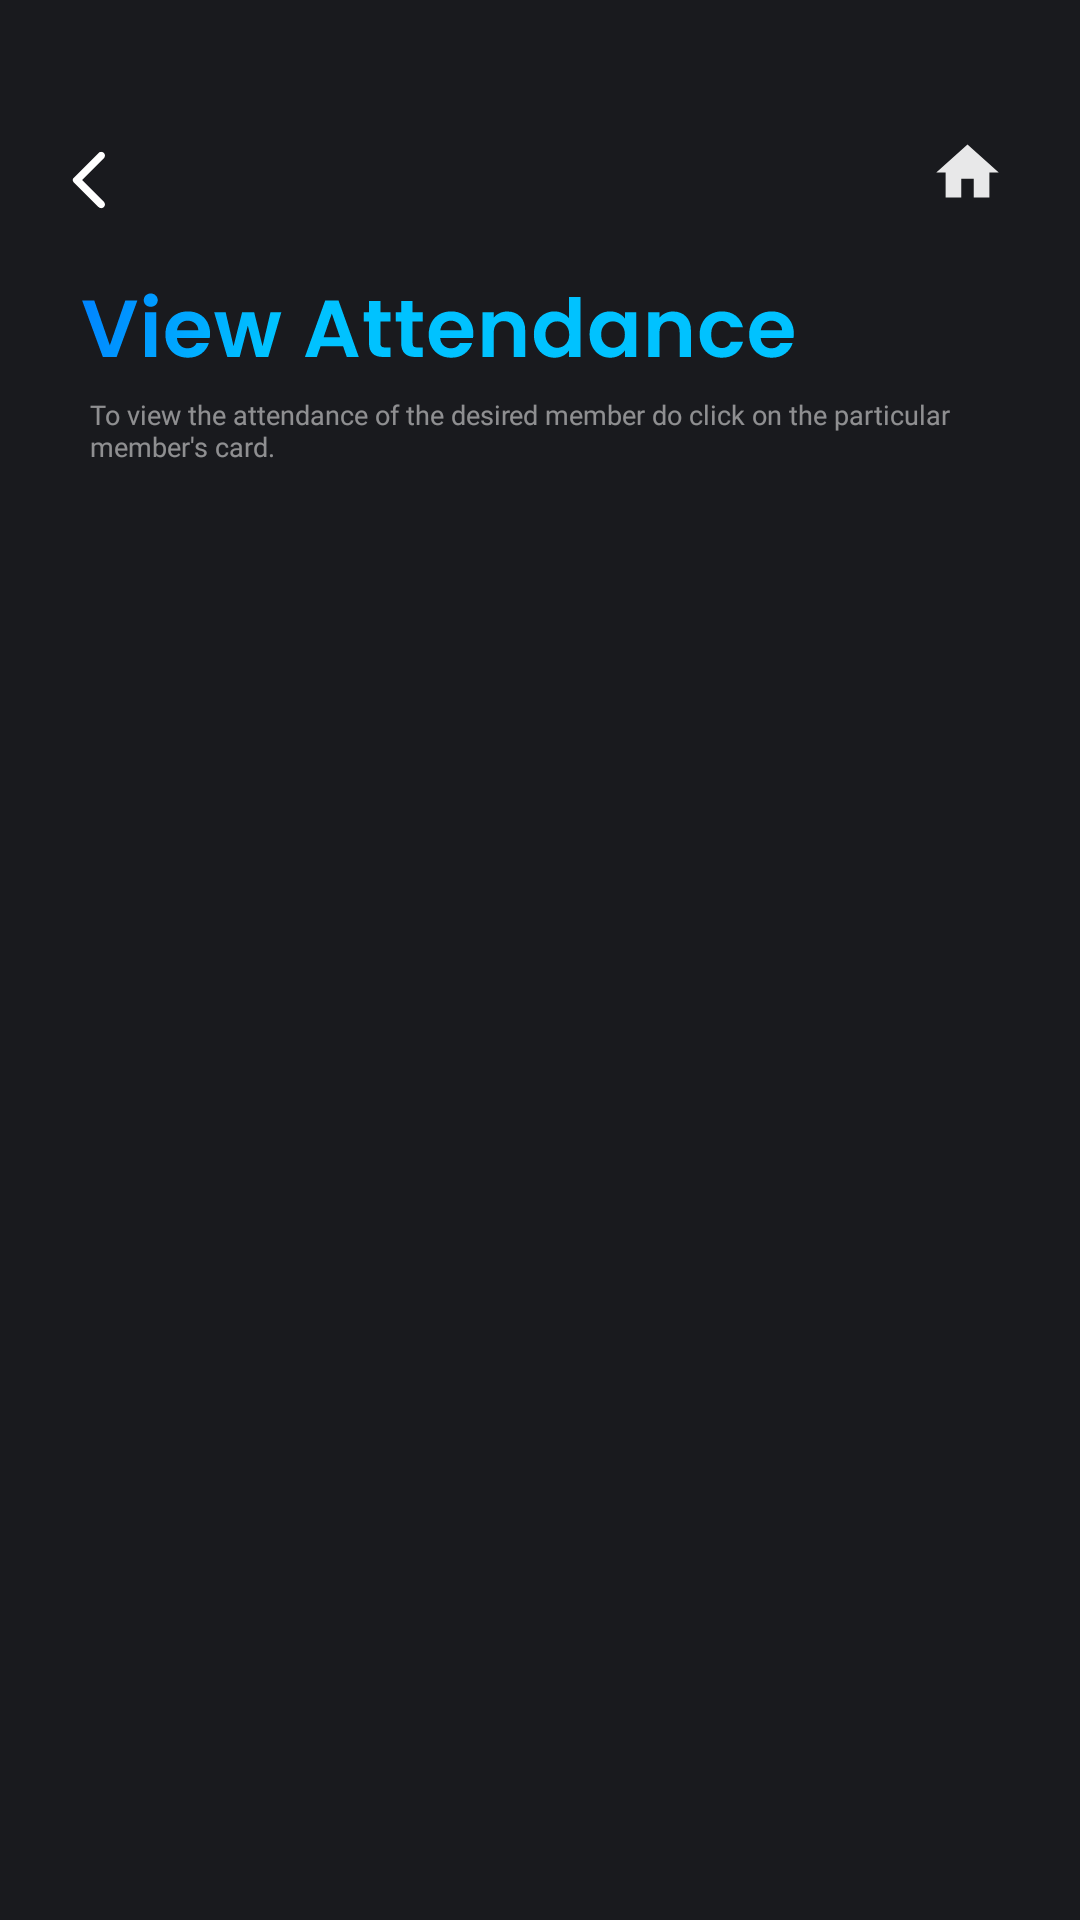

Produce the Android XML layout that renders to this screen, including the resource entries it uses.
<!-- AndroidManifest.xml: application theme Theme.AttendX -->
<!-- res/layout/activity_act_view_atten.xml -->
<?xml version="1.0" encoding="utf-8"?>
<RelativeLayout xmlns:android="http://schemas.android.com/apk/res/android"
    xmlns:app="http://schemas.android.com/apk/res-auto"
    xmlns:tools="http://schemas.android.com/tools"
    android:layout_width="match_parent"
    android:layout_height="match_parent"
    tools:context=".act_view_atten"
    android:background="@color/dark">


    <ImageView
        android:id="@+id/home_btn"
        android:layout_width="35dp"
        android:layout_height="35dp"
        android:layout_alignParentRight="true"
        android:layout_marginLeft="10dp"
        android:layout_marginTop="40dp"
        android:layout_marginRight="20dp"
        android:padding="5dp"
        android:src="@drawable/home" />


    <ImageView
        android:id="@+id/back_btn"
        android:layout_width="40dp"
        android:layout_height="40dp"
        android:layout_marginLeft="10dp"
        android:layout_marginTop="40dp"
        android:padding="8dp"
        android:paddingTop="20dp"
        android:paddingRight="10dp"
        android:src="@drawable/back" />

    <ImageView
        android:id="@+id/nav_view"
        android:layout_width="wrap_content"
        android:layout_height="wrap_content"
        android:layout_below="@id/back_btn"
        android:paddingTop="5dp"
        android:layout_marginLeft="15dp"
        android:src="@drawable/nav_view" />

    <TextView
        android:id="@+id/info"
        android:layout_width="320dp"
        android:layout_height="40dp"
        android:layout_below="@id/nav_view"
        android:layout_marginLeft="30dp"
        android:fontFamily="@font/poppins_semibold"
        android:text="To view the attendance of the desired member do click on the particular member's card."
        android:textColor="#83FFFFFF"
        android:textSize="9sp" />

    <androidx.recyclerview.widget.RecyclerView
        android:id="@+id/join_req_rv"
        android:layout_width="match_parent"
        android:layout_height="600dp"
        android:layout_below="@id/info">

    </androidx.recyclerview.widget.RecyclerView>

</RelativeLayout>
<!-- resources referenced by this layout -->
<resources>
  <color name="dark">#191a1e</color>
  <!-- drawable back (drawable) -->
  <vector xmlns:android="http://schemas.android.com/apk/res/android"
      android:width="24dp"
      android:height="24dp"
      android:viewportWidth="24"
      android:viewportHeight="24">
    <path
        android:pathData="M16.62,2.99C16.5039,2.8736 16.366,2.7812 16.2141,2.7182C16.0622,2.6552 15.8994,2.6228 15.735,2.6228C15.5706,2.6228 15.4078,2.6552 15.2559,2.7182C15.1041,2.7812 14.9661,2.8736 14.85,2.99L6.54,11.3C6.4473,11.3925 6.3738,11.5024 6.3236,11.6234C6.2734,11.7444 6.2476,11.874 6.2476,12.005C6.2476,12.136 6.2734,12.2657 6.3236,12.3866C6.3738,12.5076 6.4473,12.6175 6.54,12.71L14.85,21.02C15.34,21.51 16.13,21.51 16.62,21.02C17.11,20.53 17.11,19.74 16.62,19.25L9.38,12L16.63,4.75C17.11,4.27 17.11,3.47 16.62,2.99Z"
        android:fillColor="#ffffff"/>
  </vector>
  <!-- drawable home (drawable) -->
  <vector android:alpha="0.9" android:height="24dp" android:tint="#FFFFFF"
      android:viewportHeight="24" android:viewportWidth="24"
      android:width="24dp" xmlns:android="http://schemas.android.com/apk/res/android">
      <path android:fillColor="@android:color/white" android:pathData="M10,20v-6h4v6h5v-8h3L12,3 2,12h3v8z"/>
  </vector>
  <!-- drawable nav_view: vector/xml drawable (drawable, 8266 chars, omitted) -->
  <style name="Theme.AttendX" parent="Theme.AppCompat.Light.DarkActionBar">
          
          <item name="colorPrimary">#0084FF</item>
          <item name="colorPrimaryVariant">@color/purple_700</item>
          <item name="colorOnPrimary">@color/white</item>
          
          <item name="colorSecondary">@color/teal_200</item>
          <item name="colorSecondaryVariant">@color/teal_700</item>
          <item name="colorOnSecondary">@color/black</item>
          
          <item name="android:statusBarColor" tools:targetApi="l">?attr/colorPrimaryVariant</item>
          
          
  
          <item name="android:windowFullscreen">false</item>
          <item name="android:windowContentOverlay">@null</item>
          <item name="android:fitsSystemWindows">false</item>
  
  
      </style>
  <color name="purple_700">#FF3700B3</color>
  <color name="white">#FFFFFFFF</color>
  <color name="teal_200">#FF03DAC5</color>
  <color name="teal_700">#FF018786</color>
  <color name="black">#FF000000</color>
</resources>
